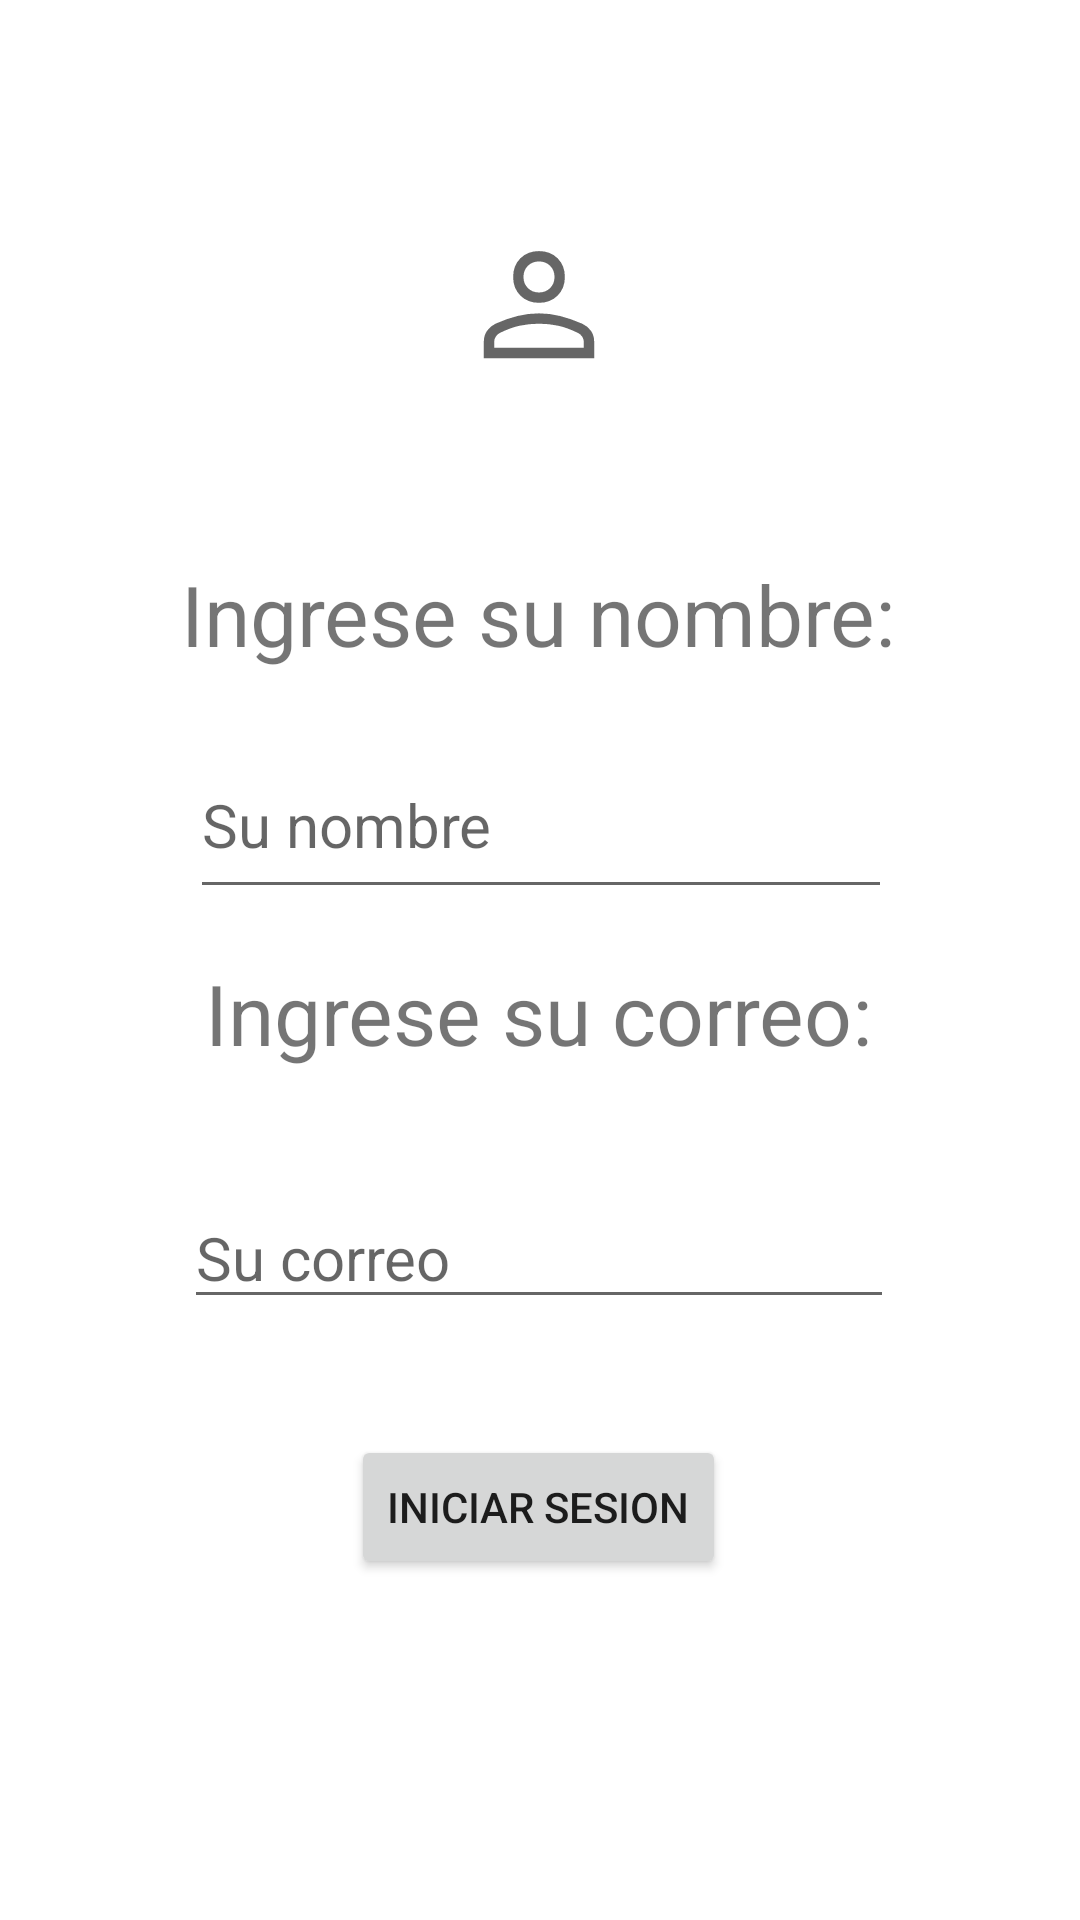

Layout XML and referenced resources for this Android screen:
<!-- AndroidManifest.xml: application theme Theme.BoxInventario -->
<!-- res/layout/activity_usuario.xml -->
<?xml version="1.0" encoding="utf-8"?>
<androidx.constraintlayout.widget.ConstraintLayout xmlns:android="http://schemas.android.com/apk/res/android"
    xmlns:app="http://schemas.android.com/apk/res-auto"
    xmlns:tools="http://schemas.android.com/tools"
    android:layout_width="match_parent"
    android:layout_height="match_parent"
    tools:context=".entidades.Usuario">

    <ImageView
        android:id="@+id/IconoAvatar"
        android:layout_width="138dp"
        android:layout_height="138dp"
        android:layout_marginTop="32dp"
        android:adjustViewBounds="false"
        android:contentDescription="@string/Usuario"
        android:cropToPadding="false"
        android:saveEnabled="false"
        app:layout_constraintBottom_toTopOf="@+id/IngresarNombre"
        app:layout_constraintEnd_toEndOf="parent"
        app:layout_constraintHorizontal_bias="0.498"
        app:layout_constraintStart_toStartOf="parent"
        app:layout_constraintTop_toTopOf="parent"
        app:srcCompat="@drawable/usuario_foreground" />

    <TextView
        android:id="@+id/IngresarNombre"
        android:layout_width="wrap_content"
        android:layout_height="38dp"
        android:layout_marginTop="16dp"
        android:layout_marginBottom="60dp"
        android:text="@string/IngresarNombre"
        android:textSize="28sp"
        app:layout_constraintBottom_toTopOf="@+id/NombreUsuario"
        app:layout_constraintEnd_toEndOf="parent"
        app:layout_constraintHorizontal_bias="0.497"
        app:layout_constraintStart_toStartOf="parent"
        app:layout_constraintTop_toBottomOf="@+id/IconoAvatar" />

    <EditText
        android:id="@+id/NombreUsuario"
        android:layout_width="234dp"
        android:layout_height="59dp"
        android:layout_marginTop="20dp"
        android:ems="10"
        android:hint="@string/Nombre"
        android:inputType="textPersonName"
        android:textSize="20sp"
        app:layout_constraintEnd_toEndOf="parent"
        app:layout_constraintHorizontal_bias="0.502"
        app:layout_constraintStart_toStartOf="parent"
        app:layout_constraintTop_toBottomOf="@+id/IngresarNombre" />

    <EditText
        android:id="@+id/nombreUsuario"
        android:layout_width="wrap_content"
        android:layout_height="wrap_content"
        android:ems="10"
        android:hint="@string/Correo"
        android:inputType="textPersonName"
        android:textSize="20sp"
        app:layout_constraintBottom_toTopOf="@+id/GuardarNombre"
        app:layout_constraintEnd_toEndOf="parent"
        app:layout_constraintHorizontal_bias="0.497"
        app:layout_constraintStart_toStartOf="parent"
        app:layout_constraintTop_toBottomOf="@+id/ingresarNombre" />

    <TextView
        android:id="@+id/ingresarNombre"
        android:layout_width="wrap_content"
        android:layout_height="38dp"
        android:layout_marginTop="16dp"
        android:text="@string/IngresarCorreo"
        android:textSize="28sp"
        app:layout_constraintEnd_toEndOf="parent"
        app:layout_constraintHorizontal_bias="0.497"
        app:layout_constraintStart_toStartOf="parent"
        app:layout_constraintTop_toBottomOf="@+id/NombreUsuario" />

    <Button
        android:id="@+id/GuardarNombre"
        android:layout_width="wrap_content"
        android:layout_height="wrap_content"
        android:layout_marginBottom="75dp"
        android:onClick="irmenu"
        android:text="@string/Guardarsesion"
        app:layout_constraintBottom_toBottomOf="parent"
        app:layout_constraintEnd_toEndOf="parent"
        app:layout_constraintHorizontal_bias="0.498"
        app:layout_constraintStart_toStartOf="parent"
        app:layout_constraintTop_toBottomOf="@+id/nombreUsuario"
        app:layout_constraintVertical_bias="0.68" />
</androidx.constraintlayout.widget.ConstraintLayout>
<!-- resources referenced by this layout -->
<resources>
  <!-- drawable usuario_foreground (drawable) -->
  <vector xmlns:android="http://schemas.android.com/apk/res/android"
      android:width="108dp"
      android:height="108dp"
      android:viewportWidth="960"
      android:viewportHeight="960"
      android:tint="?attr/colorControlNormal">
    <group android:scaleX="0.4"
        android:scaleY="0.4"
        android:translateX="288"
        android:translateY="288">
      <path
          android:fillColor="@android:color/white"
          android:pathData="M480,479Q414,479 372,437Q330,395 330,329Q330,263 372,221Q414,179 480,179Q546,179 588,221Q630,263 630,329Q630,395 588,437Q546,479 480,479ZM160,800L160,706Q160,668 179,641Q198,614 228,600Q295,570 356.5,555Q418,540 480,540Q542,540 603,555.5Q664,571 730.92,600.19Q762.22,614.32 781.11,641.16Q800,668 800,706L800,800L160,800ZM220,740L740,740L740,706Q740,690 730.5,675.5Q721,661 707,654Q643,623 590,611.5Q537,600 480,600Q423,600 369,611.5Q315,623 252,654Q238,661 229,675.5Q220,690 220,706L220,740ZM480,419Q519,419 544.5,393.5Q570,368 570,329Q570,290 544.5,264.5Q519,239 480,239Q441,239 415.5,264.5Q390,290 390,329Q390,368 415.5,393.5Q441,419 480,419ZM480,329Q480,329 480,329Q480,329 480,329Q480,329 480,329Q480,329 480,329Q480,329 480,329Q480,329 480,329Q480,329 480,329Q480,329 480,329ZM480,740L480,740Q480,740 480,740Q480,740 480,740Q480,740 480,740Q480,740 480,740Q480,740 480,740Q480,740 480,740Q480,740 480,740Q480,740 480,740L480,740L480,740Z"/>
    </group>
  </vector>
  <string name="Correo">Su correo</string>
  <string name="Guardarsesion">Iniciar sesion</string>
  <string name="IngresarCorreo">Ingrese su correo:</string>
  <string name="IngresarNombre">Ingrese su nombre:</string>
  <string name="Nombre">Su nombre</string>
  <string name="Usuario">Usuario</string>
  <style name="Theme.BoxInventario" parent="Theme.MaterialComponents.DayNight.DarkActionBar">
          
          <item name="colorPrimary">@color/color002</item>
          <item name="colorPrimaryVariant">@color/color003</item>
          <item name="colorOnPrimary">@color/white</item>
          
          <item name="colorSecondary">@color/color004</item>
          <item name="colorSecondaryVariant">@color/color005</item>
          <item name="colorOnSecondary">@color/black</item>
          
          <item name="android:statusBarColor">?attr/colorPrimaryVariant</item>
          
      </style>
  <color name="color002">#8A3BE1</color>
  <color name="color003">#FDE7C5</color>
  <color name="white">#FFFFFFFF</color>
  <color name="color004">#362E22</color>
  <color name="color005">#DBBC8C</color>
  <color name="black">#FF000000</color>
</resources>
